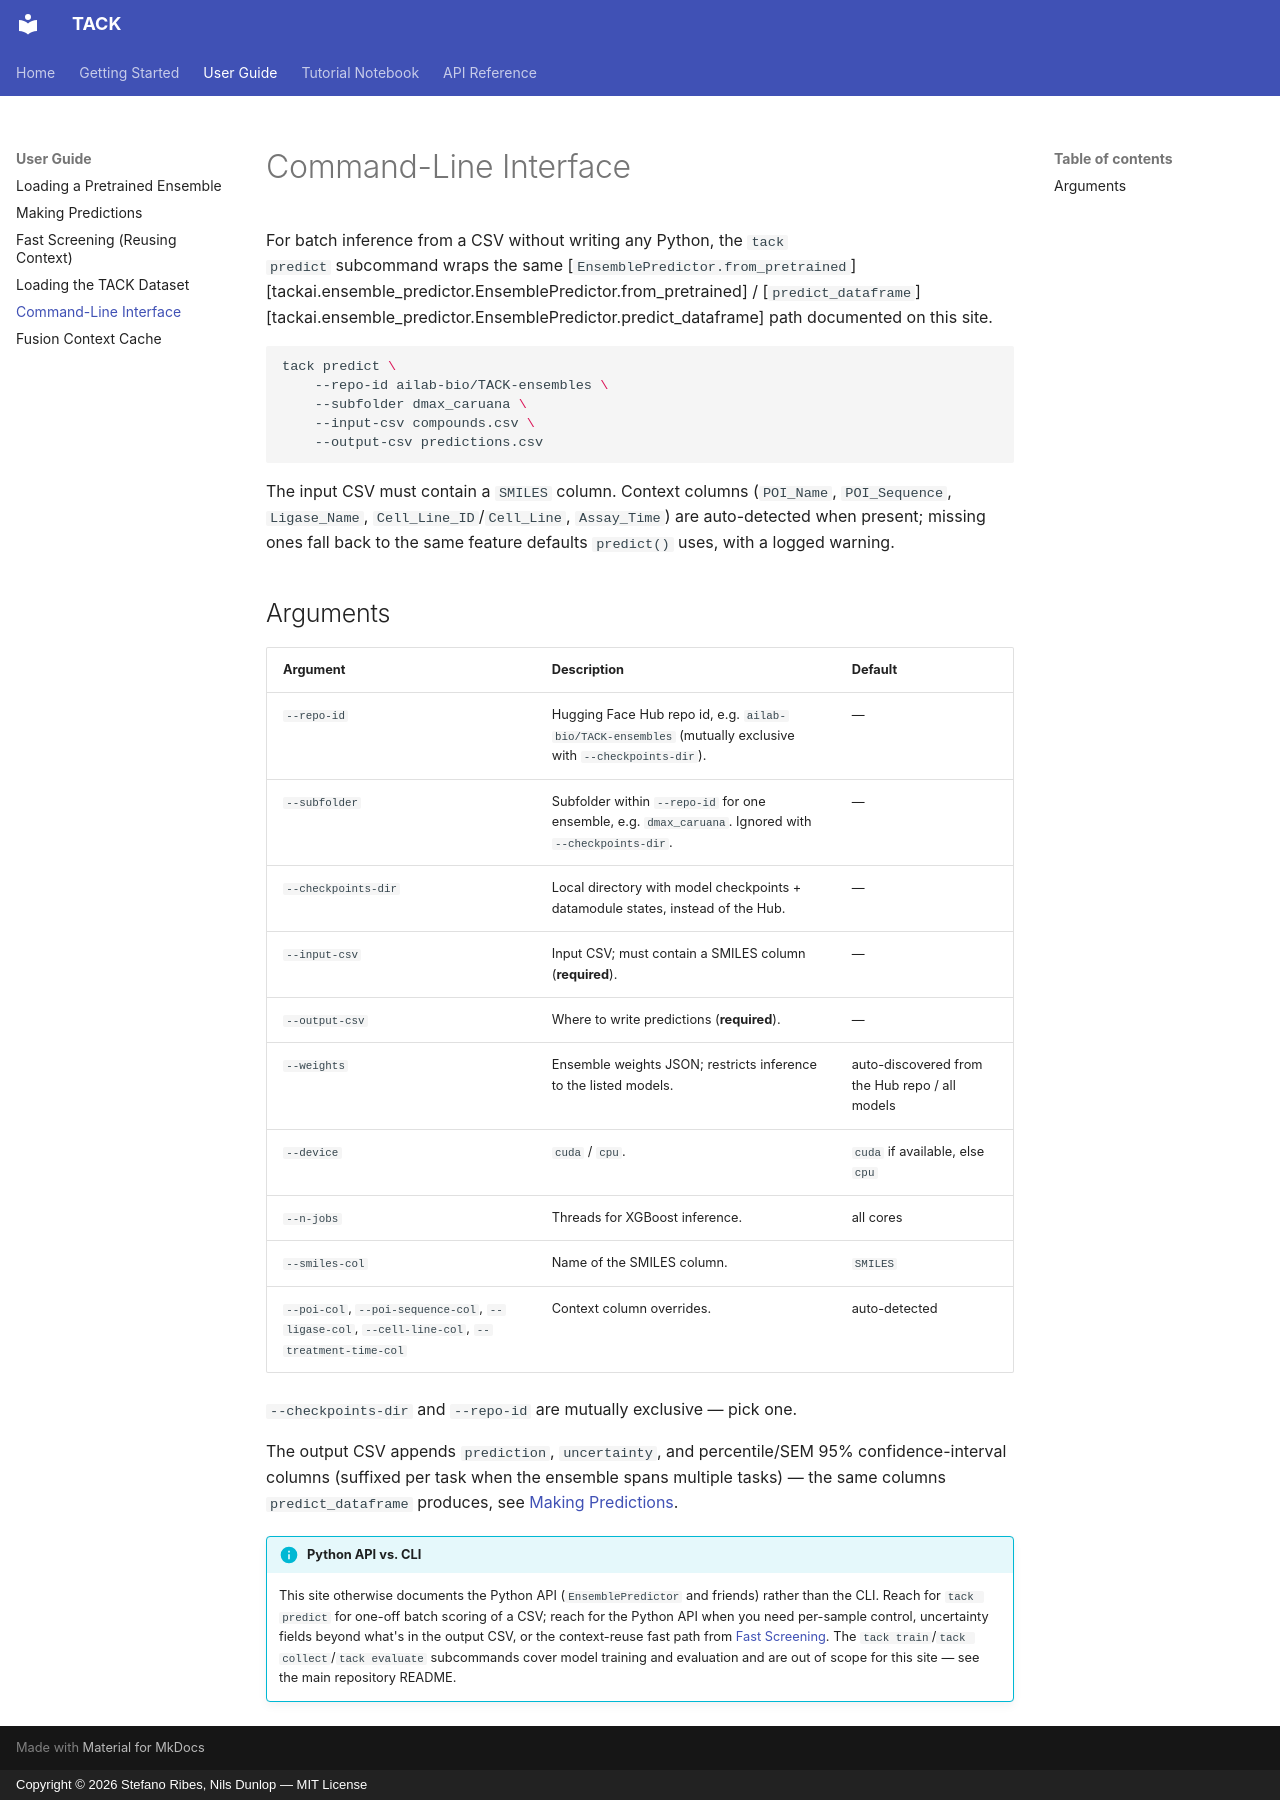

repository: ribesstefano/TACK · page: guide/cli/index.html · generator: mkdocs · copyright: Copyright © 2026 Stefano Ribes, Nils Dunlop — MIT License

# Command-Line Interface

For batch inference from a CSV without writing any Python, the `tack
predict` subcommand wraps the same
[`EnsemblePredictor.from_pretrained`][tackai.ensemble_predictor.EnsemblePredictor.from_pretrained] /
[`predict_dataframe`][tackai.ensemble_predictor.EnsemblePredictor.predict_dataframe]
path documented on this site.

```bash
tack predict \
    --repo-id ailab-bio/TACK-ensembles \
    --subfolder dmax_caruana \
    --input-csv compounds.csv \
    --output-csv predictions.csv
```

The input CSV must contain a `SMILES` column. Context columns (`POI_Name`,
`POI_Sequence`, `Ligase_Name`, `Cell_Line_ID`/`Cell_Line`, `Assay_Time`) are
auto-detected when present; missing ones fall back to the same feature
defaults `predict()` uses, with a logged warning.

## Arguments

| Argument | Description | Default |
|---|---|---|
| `--repo-id` | Hugging Face Hub repo id, e.g. `ailab-bio/TACK-ensembles` (mutually exclusive with `--checkpoints-dir`). | — |
| `--subfolder` | Subfolder within `--repo-id` for one ensemble, e.g. `dmax_caruana`. Ignored with `--checkpoints-dir`. | — |
| `--checkpoints-dir` | Local directory with model checkpoints + datamodule states, instead of the Hub. | — |
| `--input-csv` | Input CSV; must contain a SMILES column (**required**). | — |
| `--output-csv` | Where to write predictions (**required**). | — |
| `--weights` | Ensemble weights JSON; restricts inference to the listed models. | auto-discovered from the Hub repo / all models |
| `--device` | `cuda` / `cpu`. | `cuda` if available, else `cpu` |
| `--n-jobs` | Threads for XGBoost inference. | all cores |
| `--smiles-col` | Name of the SMILES column. | `SMILES` |
| `--poi-col`, `--poi-sequence-col`, `--ligase-col`, `--cell-line-col`, `--treatment-time-col` | Context column overrides. | auto-detected |

`--checkpoints-dir` and `--repo-id` are mutually exclusive — pick one.

The output CSV appends `prediction`, `uncertainty`, and percentile/SEM 95%
confidence-interval columns (suffixed per task when the ensemble spans
multiple tasks) — the same columns `predict_dataframe` produces, see
[Making Predictions](making-predictions.md#predicting-over-a-dataframe).

!!! info "Python API vs. CLI"
    This site otherwise documents the Python API (`EnsemblePredictor` and
    friends) rather than the CLI. Reach for `tack predict` for one-off batch
    scoring of a CSV; reach for the Python API when you need per-sample
    control, uncertainty fields beyond what's in the output CSV, or the
    context-reuse fast path from [Fast Screening](screening.md). The
    `tack train`/`tack collect`/`tack evaluate` subcommands cover model
    training and evaluation and are out of scope for this site — see the
    main repository README.
